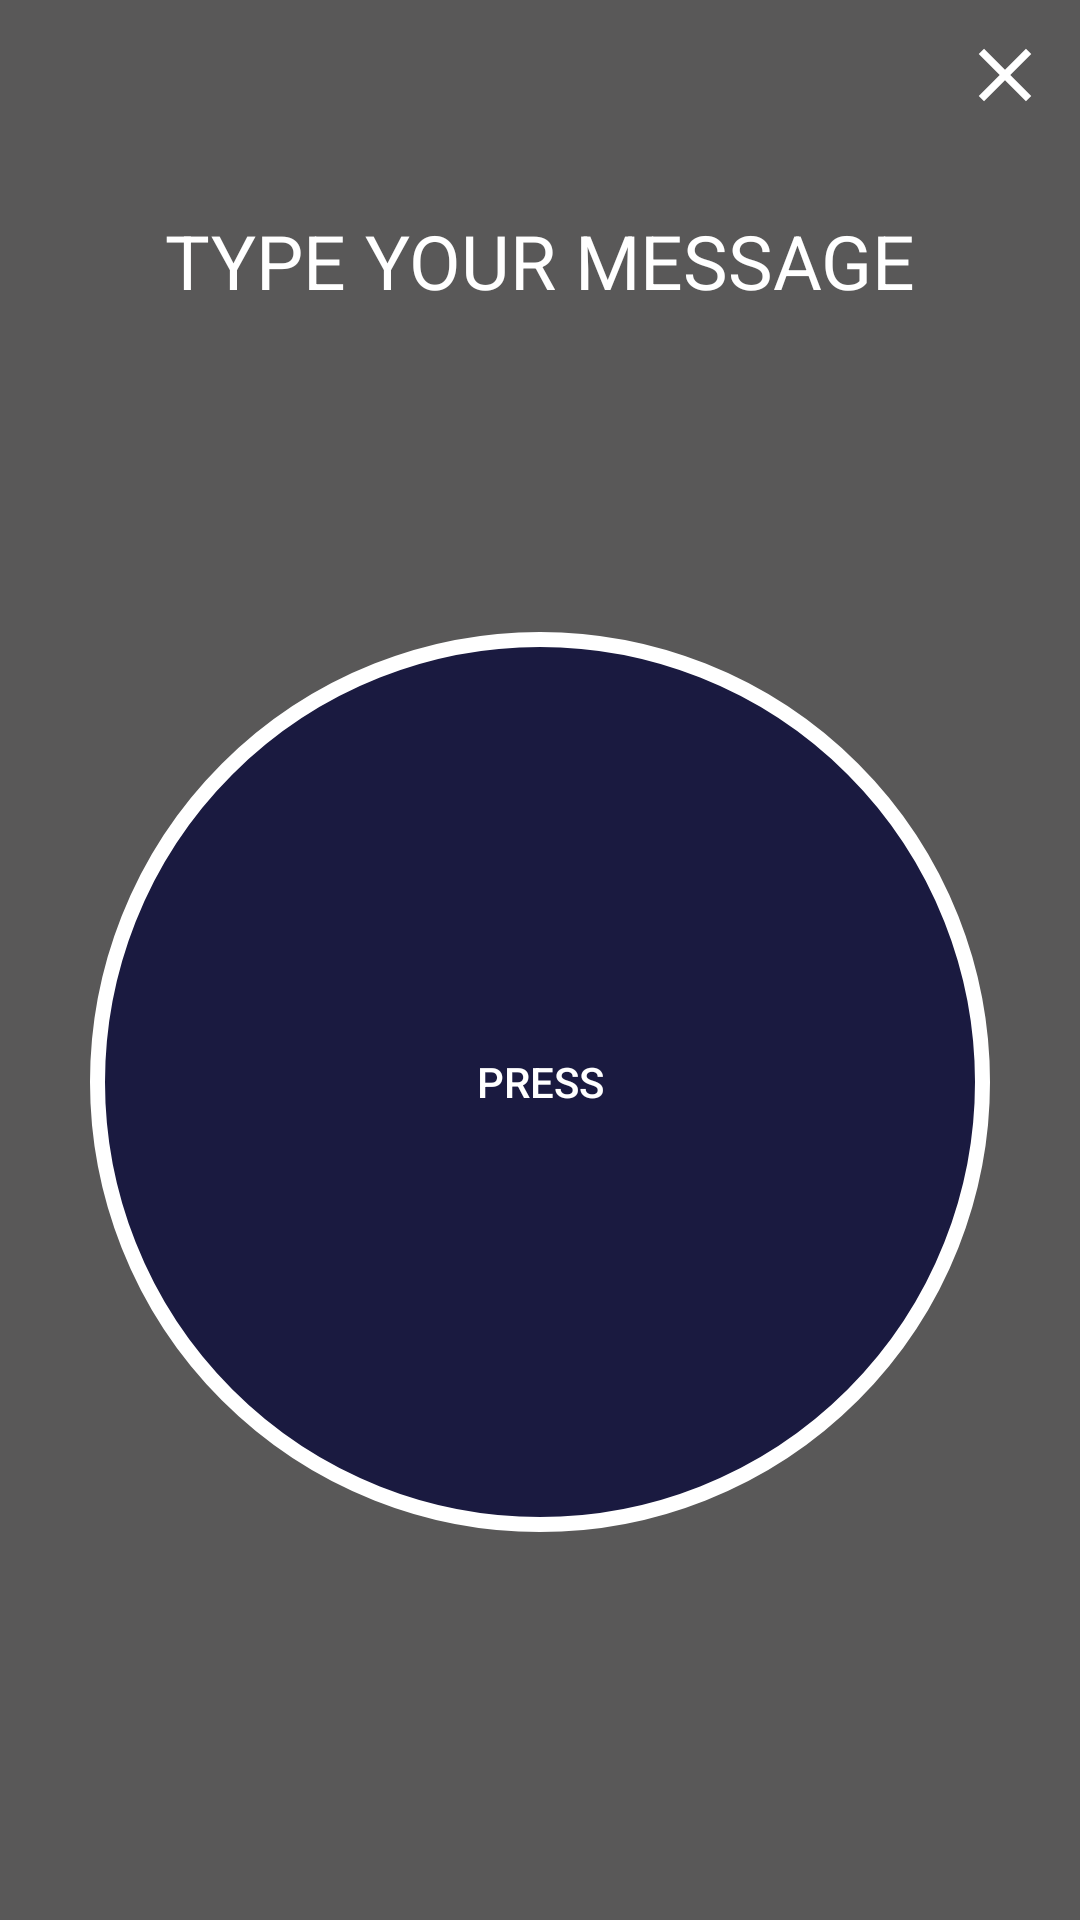

This screen was rendered from an Android layout file. Write that file and the resources it references.
<!-- AndroidManifest.xml: application theme Theme.MorseTranslate -->
<!-- res/layout/write_morse_dialog.xml -->
<?xml version="1.0" encoding="utf-8"?>
<LinearLayout xmlns:android="http://schemas.android.com/apk/res/android"
    xmlns:app="http://schemas.android.com/apk/res-auto"
    android:layout_width="match_parent"
    android:layout_height="match_parent"
    android:background="@color/gray"
    android:padding="10dp"
    android:orientation="vertical">

    <ImageView
        android:id="@+id/imgVCloseMorseDialog"
        android:layout_width="30dp"
        android:layout_height="30dp"
        android:layout_gravity="right"
        android:src="@drawable/ic_close"/>

    <TextView
        android:id="@+id/txtVTitleMorseWrote"
        android:layout_width="match_parent"
        android:layout_height="wrap_content"
        android:textSize="25sp"
        android:text="TYPE YOUR MESSAGE"
        android:layout_marginTop="30dp"
        android:textColor="@color/white"
        android:textAlignment="center"/>

    <TextView
        android:id="@+id/txtVMorseWrote"
        android:layout_width="match_parent"
        android:layout_height="wrap_content"
        android:layout_marginTop="30dp"
        android:textSize="20sp"
        android:textColor="@color/white"
        android:textAlignment="center"/>

    <Button
        android:id="@+id/btnWriteMorse"
        style="@style/Widget.AppCompat.Button.Borderless"
        android:layout_width="300dp"
        android:layout_height="300dp"
        android:layout_gravity="center_horizontal|bottom"
        android:layout_marginTop="50dp"
        android:textColor="@color/white"
        android:background="@drawable/circular_btn"
        android:text="Press"
        app:strokeColor="@color/white" />


</LinearLayout>
<!-- resources referenced by this layout -->
<resources>
  <color name="gray">#595858</color>
  <color name="white">#FFFFFFFF</color>
  <!-- drawable circular_btn (drawable) -->
  <?xml version="1.0" encoding="utf-8"?>
  <shape xmlns:android="http://schemas.android.com/apk/res/android"
      android:shape="oval">
  
      <stroke android:color="@color/white"
          android:width="5dp"/>
  
      <solid android:color="@color/blue"/>
  </shape>
  <!-- drawable ic_close (drawable) -->
  <vector android:height="40dp" android:tint="#FFFF"
      android:viewportHeight="24" android:viewportWidth="24"
      android:width="40dp" xmlns:android="http://schemas.android.com/apk/res/android">
      <path android:fillColor="@android:color/white" android:pathData="M19,6.41L17.59,5 12,10.59 6.41,5 5,6.41 10.59,12 5,17.59 6.41,19 12,13.41 17.59,19 19,17.59 13.41,12z"/>
  </vector>
  <style name="Theme.MorseTranslate" parent="Theme.AppCompat.Light.NoActionBar">
          
          <item name="colorPrimary">@color/red</item>
          <item name="colorPrimaryVariant">@color/red_light</item>
          <item name="colorOnPrimary">@color/white</item>
          
          <item name="colorSecondary">@color/purple_light</item>
          <item name="colorSecondaryVariant">@color/purple</item>
          <item name="colorOnSecondary">@color/white</item>
          
          <item name="android:statusBarColor">@color/gray_light</item>
          
      </style>
  <color name="blue">#1A1A40</color>
  <color name="red">#9A0526</color>
  <color name="red_light">#AB0D2F</color>
  <color name="purple_light">#B659CD</color>
  <color name="purple">#78288C</color>
  <color name="gray_light">#9C9C9C</color>
</resources>
